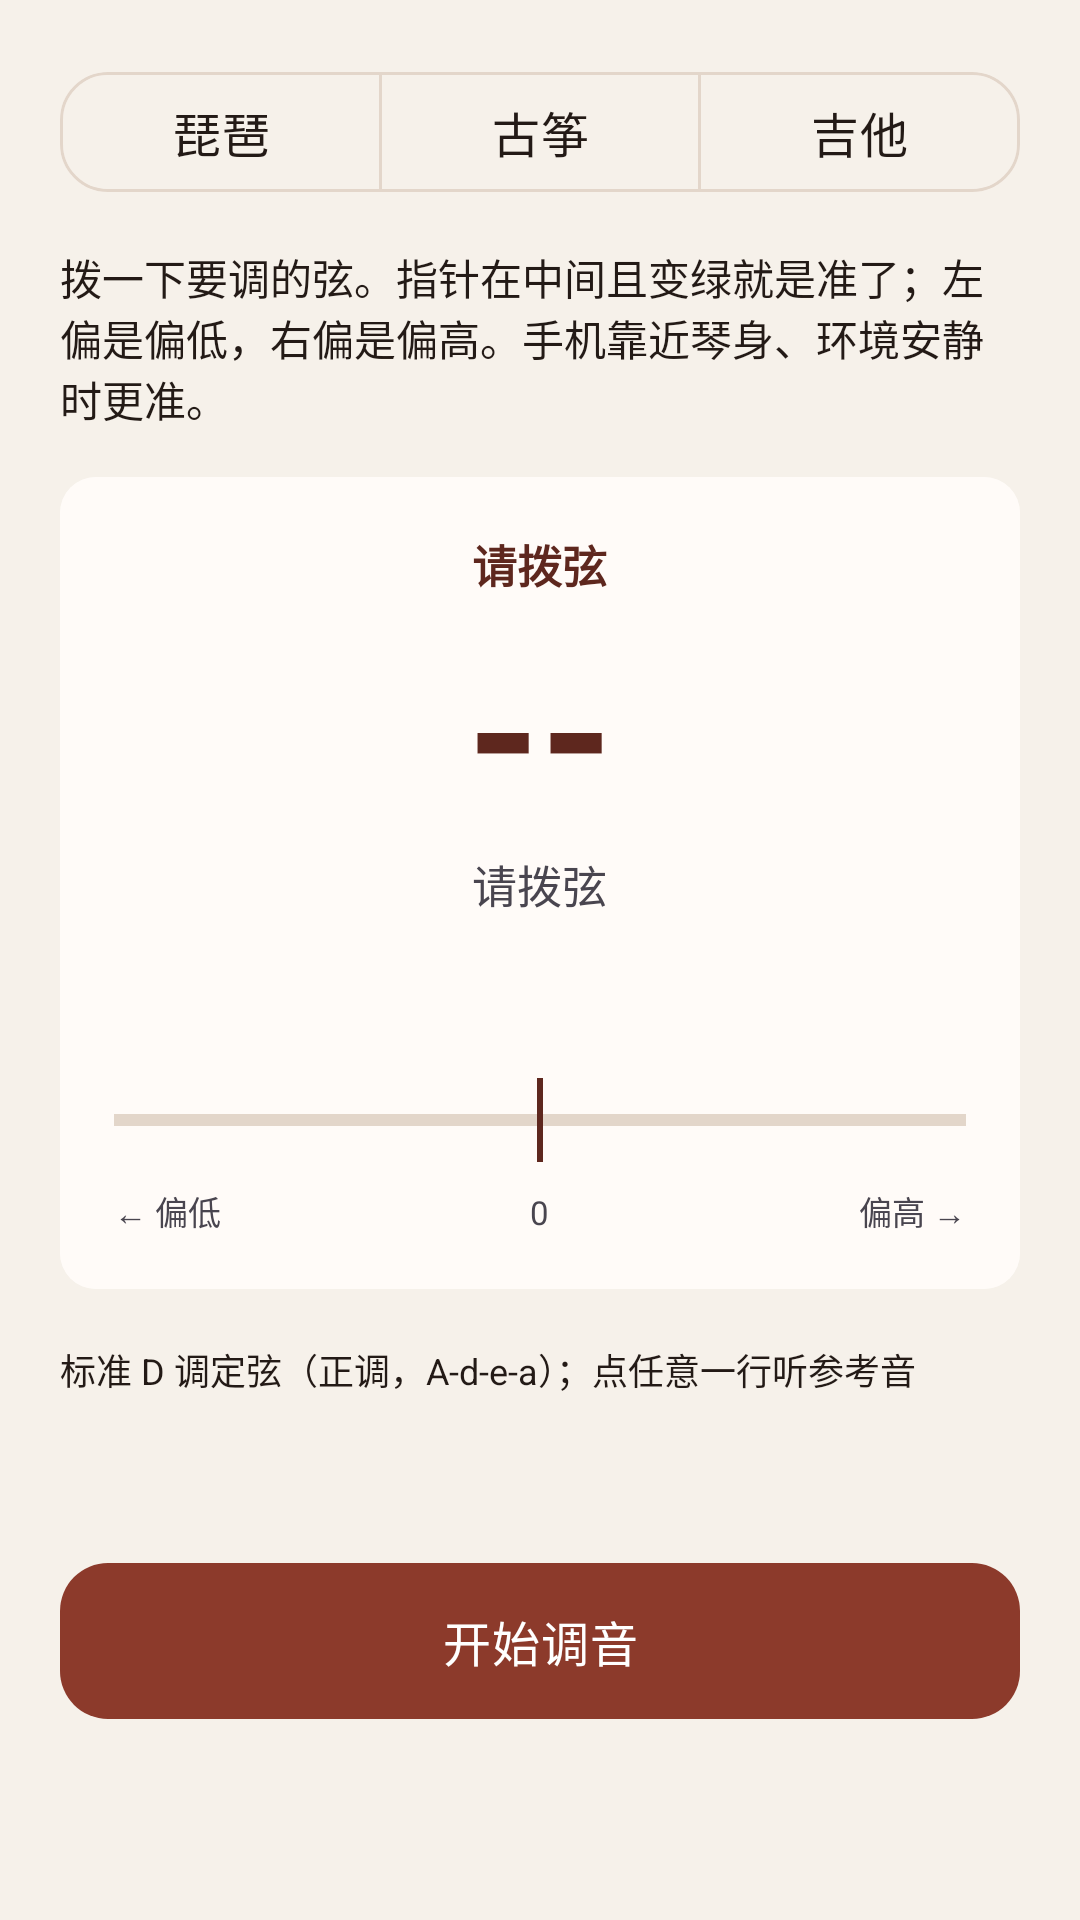

Android layout source for this screen:
<!-- AndroidManifest.xml: application theme Theme.PipaTrainer -->
<!-- res/layout/activity_tuner.xml -->
<?xml version="1.0" encoding="utf-8"?>
<ScrollView xmlns:android="http://schemas.android.com/apk/res/android"
    xmlns:app="http://schemas.android.com/apk/res-auto"
    xmlns:tools="http://schemas.android.com/tools"
    android:layout_width="match_parent"
    android:layout_height="match_parent"
    android:background="@color/bg">

    <LinearLayout
        android:layout_width="match_parent"
        android:layout_height="wrap_content"
        android:orientation="vertical"
        android:padding="20dp">

        <com.google.android.material.button.MaterialButtonToggleGroup
            android:id="@+id/instrumentGroup"
            android:layout_width="match_parent"
            android:layout_height="wrap_content"
            android:layout_marginBottom="14dp"
            app:selectionRequired="true"
            app:singleSelection="true">

            <com.google.android.material.button.MaterialButton
                android:id="@+id/btnPipa"
                style="@style/Widget.Material3.Button.OutlinedButton"
                android:layout_width="0dp"
                android:layout_height="wrap_content"
                android:layout_weight="1"
                android:text="@string/instrument_pipa" />

            <com.google.android.material.button.MaterialButton
                android:id="@+id/btnGuzheng"
                style="@style/Widget.Material3.Button.OutlinedButton"
                android:layout_width="0dp"
                android:layout_height="wrap_content"
                android:layout_weight="1"
                android:text="@string/instrument_guzheng" />

            <com.google.android.material.button.MaterialButton
                android:id="@+id/btnGuitar"
                style="@style/Widget.Material3.Button.OutlinedButton"
                android:layout_width="0dp"
                android:layout_height="wrap_content"
                android:layout_weight="1"
                android:text="@string/instrument_guitar" />
        </com.google.android.material.button.MaterialButtonToggleGroup>

        <TextView
            android:layout_width="match_parent"
            android:layout_height="wrap_content"
            android:text="@string/tuner_hint"
            android:textSize="14sp"
            android:textColor="@color/text_primary" />

        
        <androidx.cardview.widget.CardView
            android:layout_width="match_parent"
            android:layout_height="wrap_content"
            android:layout_marginTop="16dp"
            app:cardCornerRadius="12dp"
            app:cardElevation="0dp">

            <LinearLayout
                android:layout_width="match_parent"
                android:layout_height="wrap_content"
                android:orientation="vertical"
                android:gravity="center_horizontal"
                android:background="@color/surface"
                android:padding="18dp">

                
                <TextView
                    android:id="@+id/stringHint"
                    android:layout_width="wrap_content"
                    android:layout_height="wrap_content"
                    android:text="@string/tuner_ready"
                    android:textSize="15sp"
                    android:textStyle="bold"
                    android:textColor="@color/brand_text_strong" />

                
                <com.vampuck.pipa_trainer.view.PipaPegView
                    android:id="@+id/pipaPeg"
                    android:layout_width="match_parent"
                    android:layout_height="250dp"
                    android:layout_marginTop="10dp"
                    android:visibility="gone"
                    tools:visibility="visible" />

                <TextView
                    android:id="@+id/noteName"
                    android:layout_width="wrap_content"
                    android:layout_height="wrap_content"
                    android:layout_marginTop="2dp"
                    android:text="--"
                    android:textSize="62sp"
                    android:textStyle="bold"
                    android:textColor="@color/brand_text_strong" />

                <TextView
                    android:id="@+id/noteFreq"
                    android:layout_width="wrap_content"
                    android:layout_height="wrap_content"
                    android:text="@string/tuner_ready"
                    android:textSize="15sp" />

                <TextView
                    android:id="@+id/centsText"
                    android:layout_width="wrap_content"
                    android:layout_height="wrap_content"
                    android:layout_marginTop="6dp"
                    android:textSize="19sp"
                    android:textStyle="bold" />

                <FrameLayout
                    android:id="@+id/centsBar"
                    android:layout_width="match_parent"
                    android:layout_height="44dp"
                    android:layout_marginTop="14dp">

                    <View
                        android:layout_width="match_parent"
                        android:layout_height="4dp"
                        android:layout_gravity="center_vertical"
                        android:background="@color/outline" />

                    <View
                        android:layout_width="2dp"
                        android:layout_height="28dp"
                        android:layout_gravity="center"
                        android:background="@color/pipa_primary_dark" />

                    <View
                        android:id="@+id/centsDot"
                        android:layout_width="10dp"
                        android:layout_height="40dp"
                        android:layout_gravity="center" />
                </FrameLayout>

                <LinearLayout
                    android:layout_width="match_parent"
                    android:layout_height="wrap_content"
                    android:orientation="horizontal">
                    <TextView
                        android:layout_width="0dp" android:layout_height="wrap_content"
                        android:layout_weight="1" android:text="@string/tuner_flat"
                        android:textSize="11sp" />
                    <TextView
                        android:layout_width="wrap_content" android:layout_height="wrap_content"
                        android:text="@string/tuner_center" android:textSize="11sp" />
                    <TextView
                        android:layout_width="0dp" android:layout_height="wrap_content"
                        android:layout_weight="1" android:gravity="end"
                        android:text="@string/tuner_sharp" android:textSize="11sp" />
                </LinearLayout>
            </LinearLayout>
        </androidx.cardview.widget.CardView>

        <TextView
            android:id="@+id/stringsHint"
            android:layout_width="match_parent"
            android:layout_height="wrap_content"
            android:layout_marginTop="18dp"
            android:text="@string/tuner_strings_hint"
            android:textSize="12sp"
            android:textColor="@color/text_primary" />

        <LinearLayout
            android:id="@+id/stringList"
            android:layout_width="match_parent"
            android:layout_height="wrap_content"
            android:orientation="vertical"
            android:layout_marginTop="6dp" />

        <TextView
            android:id="@+id/tunerStatus"
            android:layout_width="match_parent"
            android:layout_height="wrap_content"
            android:layout_marginTop="12dp"
            android:gravity="center"
            android:textSize="13sp"
            android:textColor="@color/brand_text_strong" />

        <com.google.android.material.button.MaterialButton
            android:id="@+id/btnTunerToggle"
            android:layout_width="match_parent"
            android:layout_height="60dp"
            android:layout_marginTop="16dp"
            android:text="@string/btn_tuner_start"
            android:textSize="16sp" />
    </LinearLayout>
</ScrollView>
<!-- resources referenced by this layout -->
<resources>
  <color name="bg">#FFF6F1EA</color>
  <color name="brand_text_strong">#FF5E271E</color>
  <color name="outline">#FFE3D6CA</color>
  <color name="pipa_primary_dark">#FF5E271E</color>
  <color name="surface">#FFFFFBF8</color>
  <color name="text_primary">#FF231A16</color>
  <string name="btn_tuner_start">开始调音</string>
  <string name="instrument_guitar">吉他</string>
  <string name="instrument_guzheng">古筝</string>
  <string name="instrument_pipa">琵琶</string>
  <string name="tuner_center">0</string>
  <string name="tuner_flat">← 偏低</string>
  <string name="tuner_hint">拨一下要调的弦。指针在中间且变绿就是准了；左偏是偏低，右偏是偏高。手机靠近琴身、环境安静时更准。</string>
  <string name="tuner_ready">请拨弦</string>
  <string name="tuner_sharp">偏高 →</string>
  <string name="tuner_strings_hint">标准 D 调定弦（正调，A-d-e-a）；点任意一行听参考音</string>
  <color name="pipa_primary">#FF8C3A2B</color>
  <color name="white">#FFFFFFFF</color>
  <color name="primary_container">#FFF7DED4</color>
  <color name="on_primary_container">#FF3A1710</color>
  <color name="pipa_accent">#FFC8973F</color>
  <color name="accent_container">#FFF6E7CC</color>
  <color name="surface_variant">#FFF2E8DF</color>
  <color name="text_secondary">#FF7A6A60</color>
  <style name="ThemeOverlay.Pipa.Dialog" parent="ThemeOverlay.Material3.MaterialAlertDialog">
          <item name="colorSurfaceContainerHigh">@color/surface</item>
          <item name="colorSurfaceContainer">@color/surface</item>
          <item name="colorSurface">@color/surface</item>
          <item name="colorOnSurface">@color/text_primary</item>
          <item name="colorOnSurfaceVariant">@color/text_secondary</item>
          <item name="colorPrimary">@color/pipa_primary</item>
          <item name="colorError">@color/bad</item>
          <item name="android:textColorPrimary">@color/text_primary</item>
          <item name="android:textColorSecondary">@color/text_secondary</item>
          <item name="android:textColorHint">@color/text_secondary</item>
          <item name="android:colorBackground">@color/surface</item>
      </style>
  <style name="App.Button" parent="Widget.Material3.Button">
          <item name="shapeAppearanceOverlay">@style/App.Shape.Button</item>
          <item name="android:letterSpacing">0.02</item>
          <item name="android:textSize">16sp</item>
          <item name="android:paddingTop">6dp</item>
          <item name="android:paddingBottom">6dp</item>
      </style>
  <style name="App.Card" parent="Widget.Material3.CardView.Outlined">
          <item name="cardCornerRadius">18dp</item>
          <item name="cardElevation">0dp</item>
          <item name="cardBackgroundColor">@color/surface</item>
          <item name="contentPadding">0dp</item>
          <item name="strokeColor">@color/outline</item>
          <item name="strokeWidth">1dp</item>
      </style>
  <color name="bad">#FFC62F2F</color>
  <style name="App.Shape.Button" parent="">
          <item name="cornerFamily">rounded</item>
          <item name="cornerSize">16dp</item>
      </style>
</resources>
